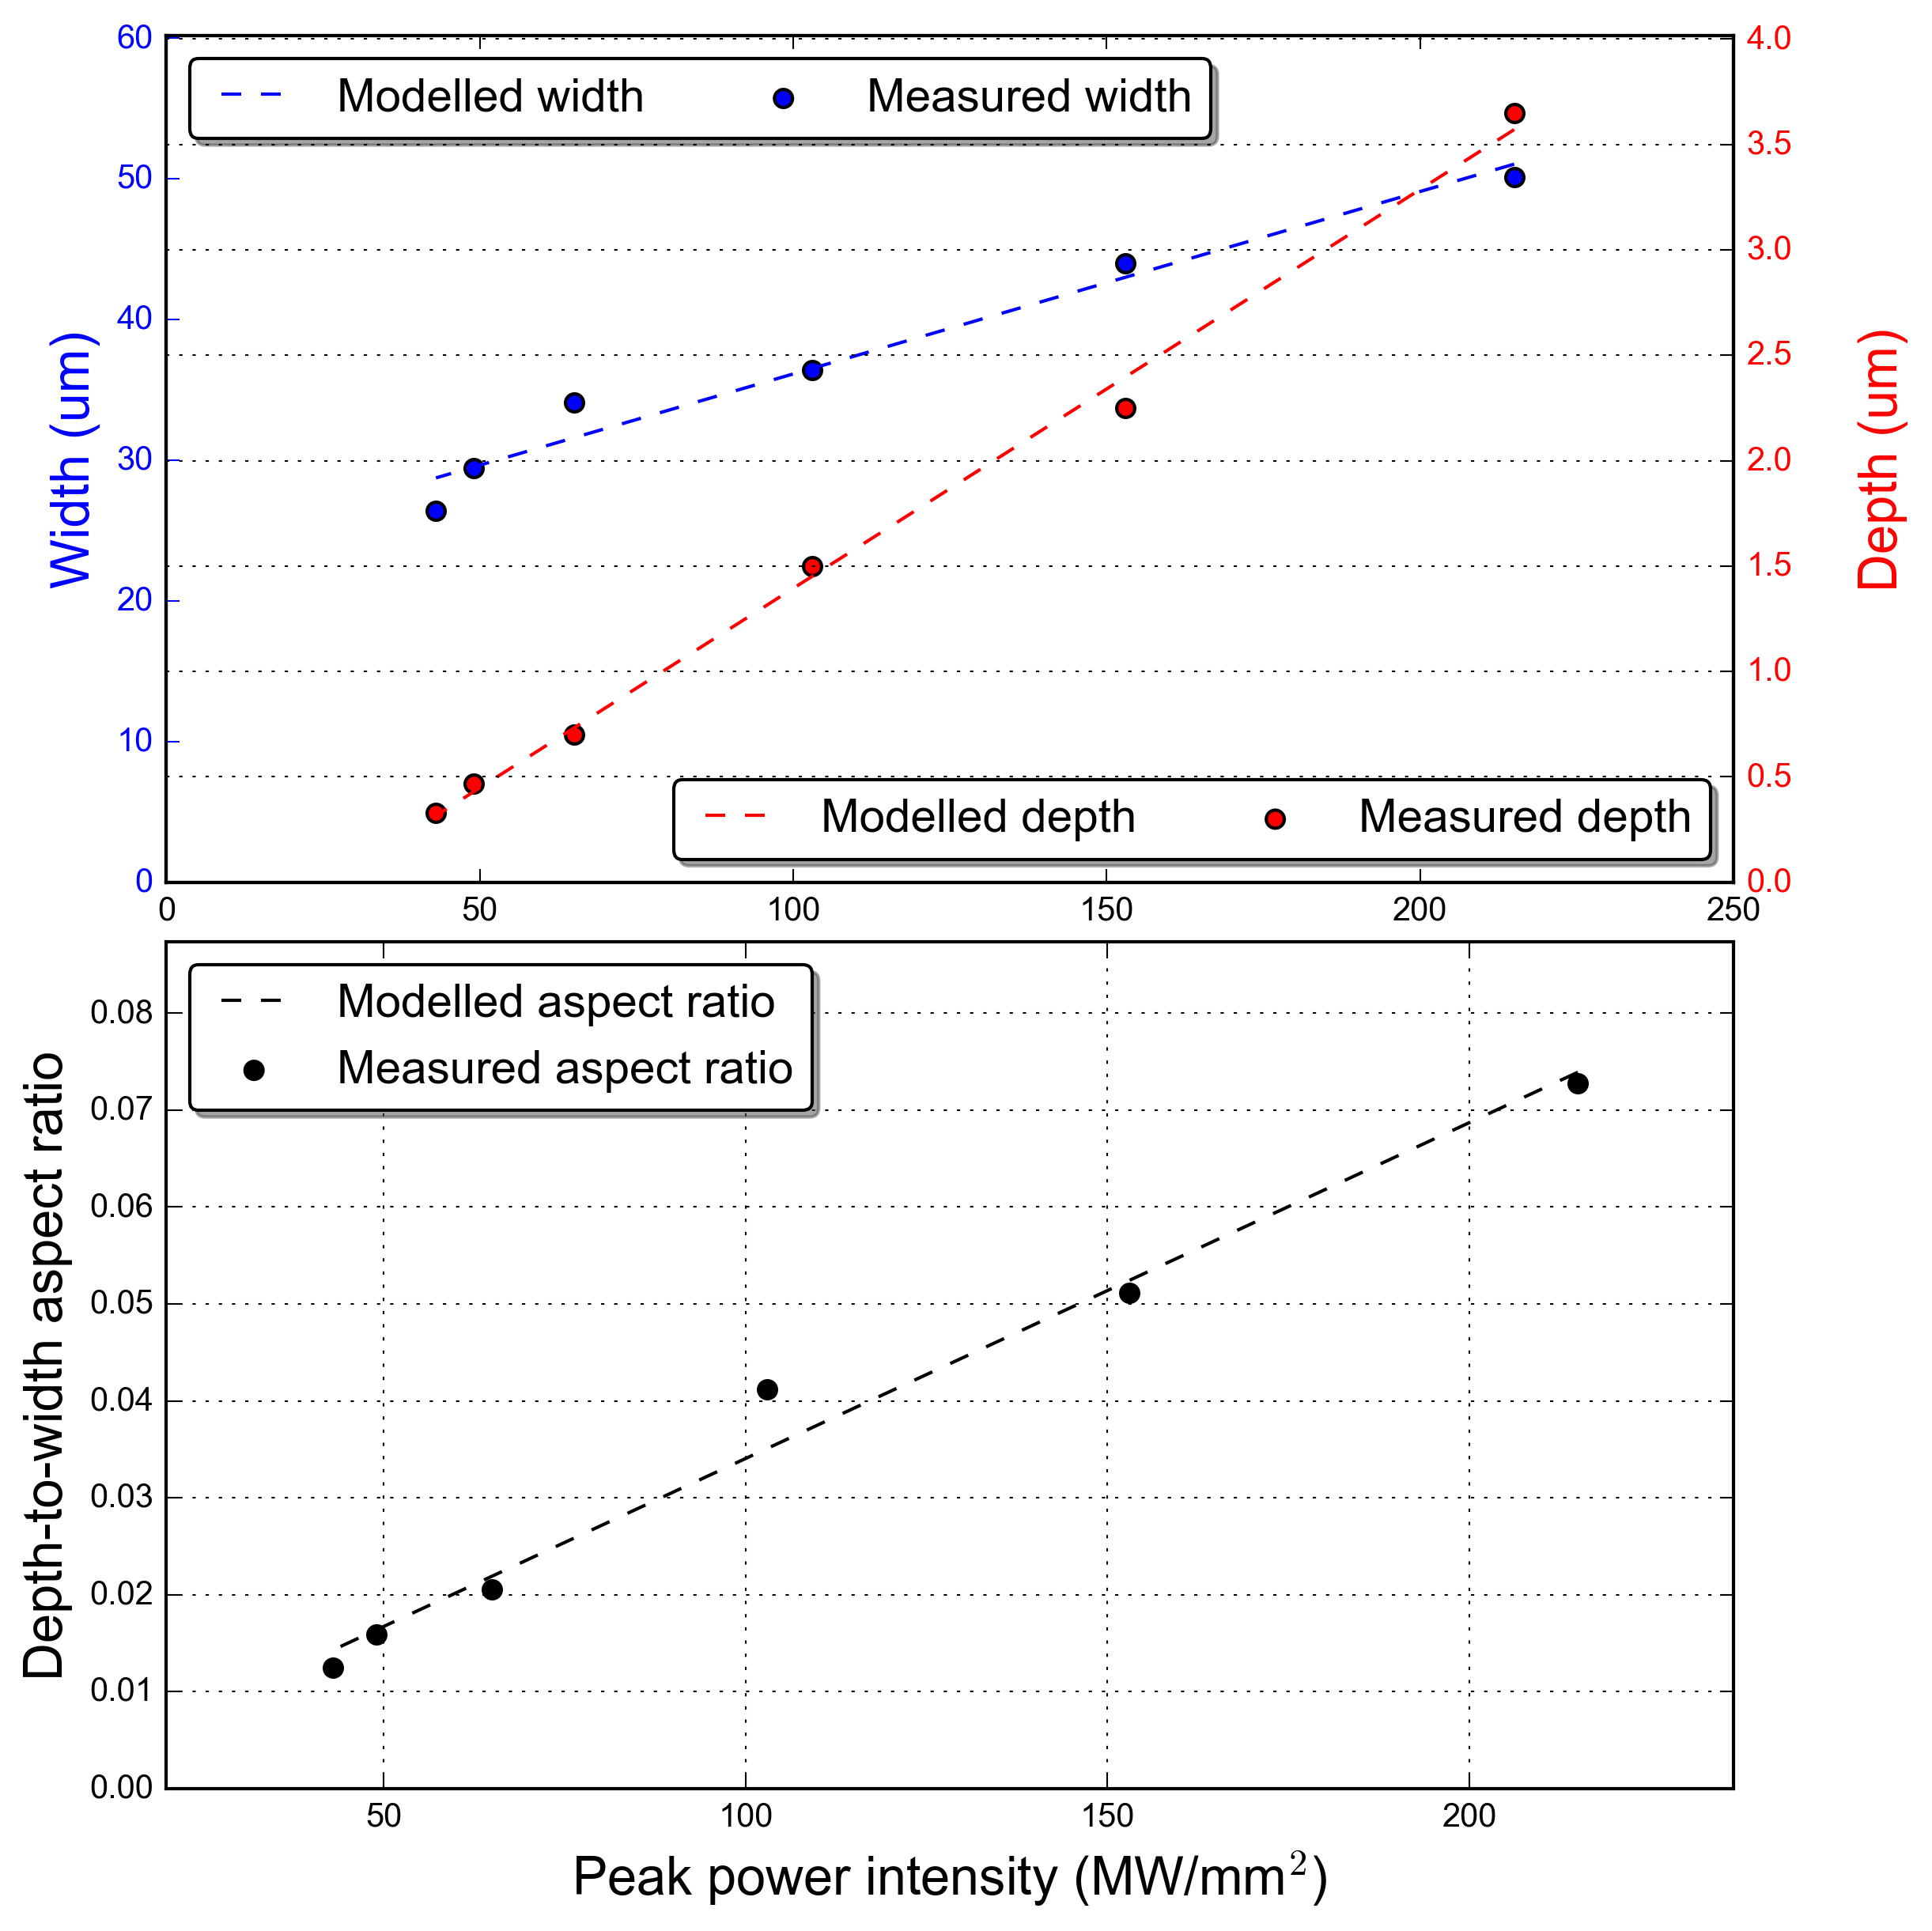

The data file committed next to this chart (first rows):
27, 26.407, 0.328, 0.012420949
29, 33.26, 0.41, 0.01233
30, 29.41, 0.4667, 0.01586
40, 34.09, 0.7, 0.02054
64, 36.38, 1.5, 0.04123
95, 44.01, 2.25, 0.05112
96, 39.61, 2.46, 0.06211
145, 50.14, 3.65, 0.0728
